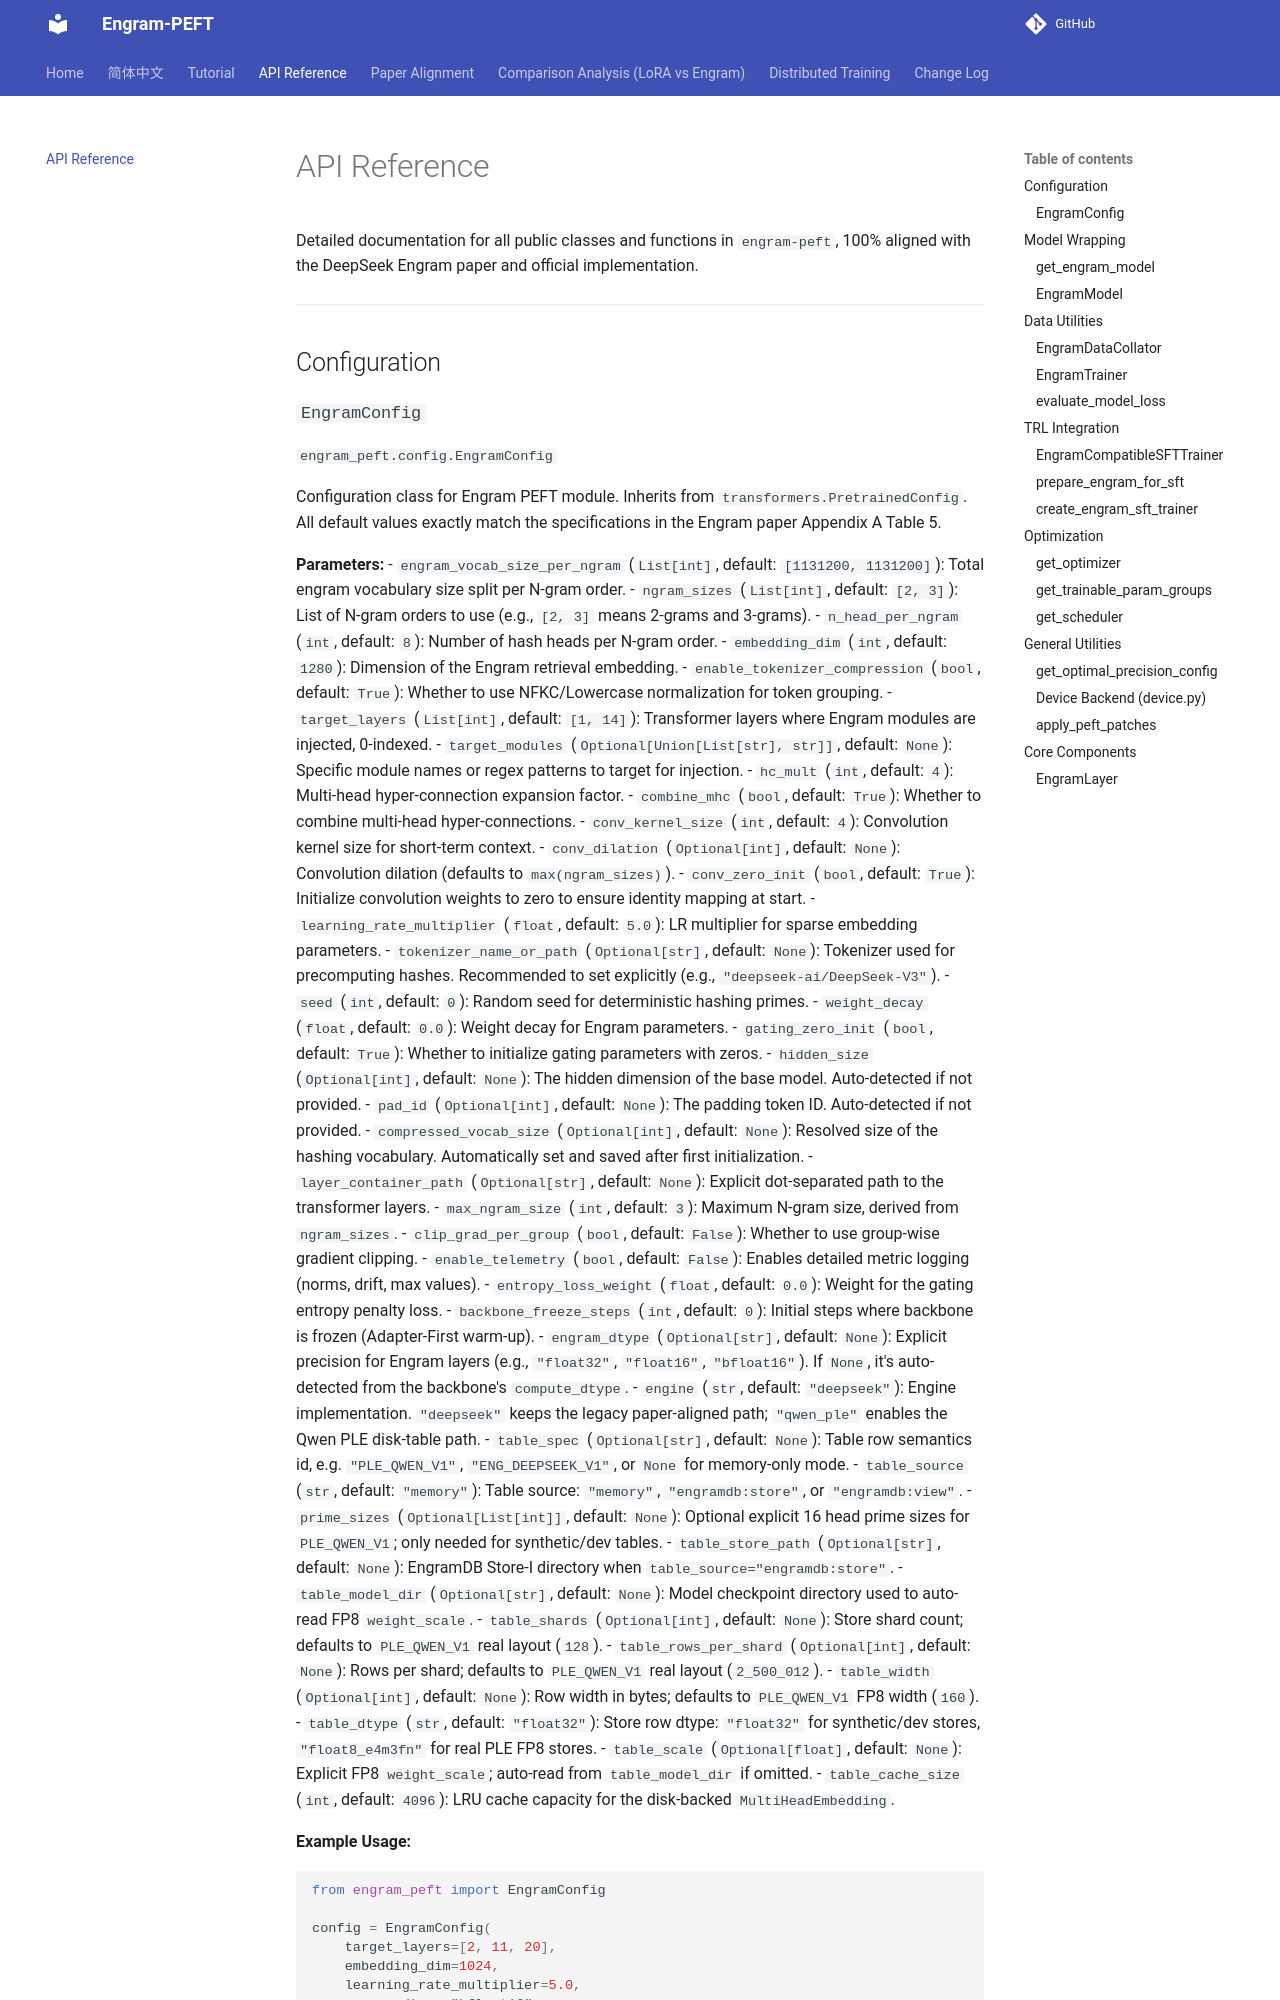

repository: QingGo/engram-peft · page: docs/api/index.html · generator: mkdocs

# API Reference

Detailed documentation for all public classes and functions in `engram-peft`, 100% aligned with the DeepSeek Engram paper and official implementation.

---

## Configuration

### `EngramConfig`
`engram_peft.config.EngramConfig`

Configuration class for Engram PEFT module. Inherits from `transformers.PretrainedConfig`. All default values exactly match the specifications in the Engram paper Appendix A Table 5.
